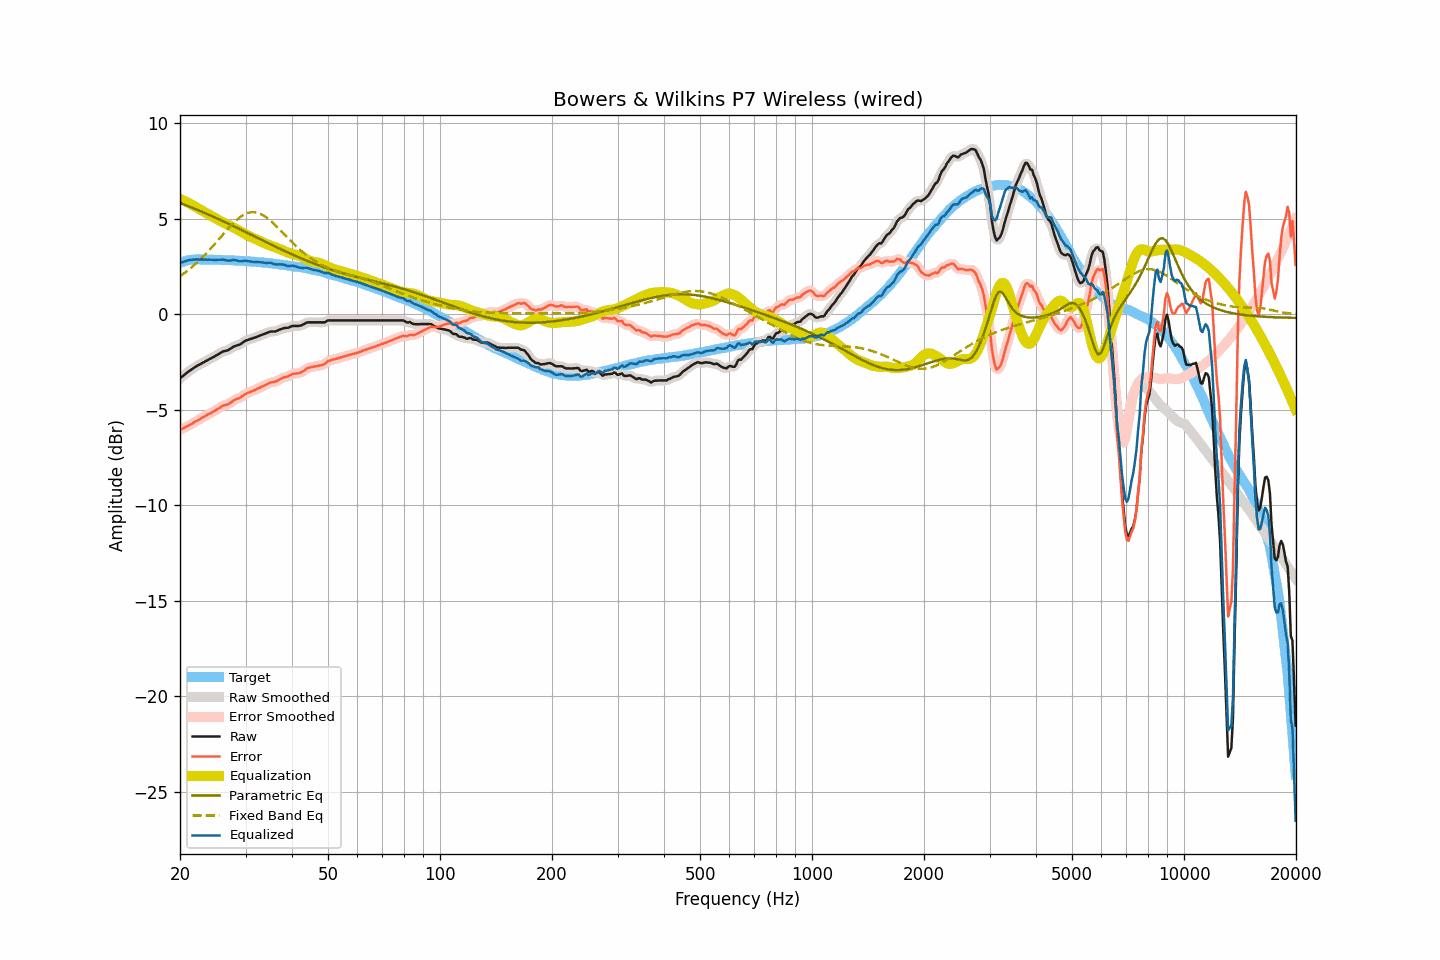

Values plotted in this chart, from the file beside it:
frequency, raw, smoothed, error, error_smoothed, equalization, parametric_eq, fixed_band_eq, equalized_raw, equalized_smoothed, target
20.00, -3.35, -3.35, -6.05, -6.05, 6.03, 5.82, 1.99, 2.67, 2.67, 2.69
20.20, -3.28, -3.28, -6.01, -6.01, 5.99, 5.79, 2.05, 2.71, 2.71, 2.72
20.40, -3.22, -3.22, -5.97, -5.97, 5.96, 5.76, 2.11, 2.73, 2.74, 2.75
20.61, -3.15, -3.15, -5.93, -5.93, 5.92, 5.73, 2.17, 2.76, 2.77, 2.77
20.81, -3.08, -3.08, -5.88, -5.89, 5.88, 5.69, 2.23, 2.80, 2.80, 2.80
21.02, -3.01, -3.02, -5.84, -5.84, 5.84, 5.66, 2.30, 2.83, 2.82, 2.83
21.23, -2.96, -2.96, -5.80, -5.80, 5.80, 5.63, 2.37, 2.83, 2.84, 2.84
21.44, -2.90, -2.90, -5.75, -5.75, 5.75, 5.59, 2.44, 2.85, 2.85, 2.85
21.66, -2.84, -2.84, -5.70, -5.70, 5.70, 5.56, 2.51, 2.86, 2.86, 2.86
21.87, -2.78, -2.78, -5.64, -5.65, 5.65, 5.53, 2.58, 2.87, 2.87, 2.86
22.09, -2.73, -2.73, -5.60, -5.60, 5.60, 5.49, 2.66, 2.87, 2.87, 2.87
22.31, -2.68, -2.68, -5.55, -5.55, 5.55, 5.46, 2.74, 2.87, 2.87, 2.87
22.54, -2.64, -2.64, -5.51, -5.51, 5.50, 5.42, 2.81, 2.86, 2.86, 2.87
22.76, -2.59, -2.59, -5.46, -5.46, 5.45, 5.39, 2.90, 2.86, 2.86, 2.87
22.99, -2.54, -2.55, -5.40, -5.40, 5.41, 5.35, 2.98, 2.86, 2.86, 2.86
23.22, -2.50, -2.50, -5.36, -5.35, 5.36, 5.31, 3.07, 2.86, 2.86, 2.85
23.45, -2.45, -2.45, -5.31, -5.31, 5.31, 5.28, 3.15, 2.86, 2.86, 2.85
23.69, -2.41, -2.41, -5.27, -5.26, 5.27, 5.24, 3.24, 2.85, 2.86, 2.85
23.92, -2.36, -2.36, -5.21, -5.22, 5.22, 5.20, 3.33, 2.86, 2.86, 2.85
24.16, -2.32, -2.32, -5.18, -5.18, 5.17, 5.17, 3.43, 2.85, 2.85, 2.86
24.40, -2.27, -2.27, -5.13, -5.13, 5.13, 5.13, 3.52, 2.85, 2.85, 2.86
24.65, -2.23, -2.23, -5.08, -5.08, 5.08, 5.09, 3.62, 2.84, 2.85, 2.85
24.89, -2.18, -2.18, -5.03, -5.03, 5.03, 5.05, 3.71, 2.84, 2.84, 2.85
25.14, -2.13, -2.13, -4.98, -4.98, 4.98, 5.02, 3.81, 2.84, 2.84, 2.85
25.39, -2.08, -2.08, -4.93, -4.93, 4.93, 4.98, 3.91, 2.85, 2.85, 2.85
25.65, -2.03, -2.03, -4.88, -4.87, 4.88, 4.94, 4.01, 2.85, 2.85, 2.85
25.91, -1.98, -1.98, -4.82, -4.82, 4.84, 4.90, 4.10, 2.86, 2.86, 2.84
26.16, -1.94, -1.95, -4.78, -4.78, 4.80, 4.86, 4.20, 2.86, 2.85, 2.83
26.43, -1.92, -1.92, -4.76, -4.75, 4.76, 4.82, 4.30, 2.84, 2.84, 2.83
26.69, -1.90, -1.90, -4.73, -4.73, 4.72, 4.78, 4.39, 2.81, 2.82, 2.83
26.96, -1.87, -1.87, -4.70, -4.70, 4.67, 4.74, 4.49, 2.80, 2.81, 2.83
27.23, -1.82, -1.82, -4.65, -4.65, 4.63, 4.70, 4.58, 2.81, 2.81, 2.83
27.50, -1.77, -1.77, -4.60, -4.59, 4.59, 4.66, 4.67, 2.82, 2.82, 2.83
27.77, -1.71, -1.72, -4.53, -4.54, 4.55, 4.62, 4.76, 2.84, 2.83, 2.82
28.05, -1.67, -1.67, -4.49, -4.49, 4.51, 4.58, 4.84, 2.84, 2.83, 2.81
28.33, -1.64, -1.64, -4.45, -4.45, 4.46, 4.54, 4.92, 2.82, 2.82, 2.80
28.62, -1.61, -1.62, -4.41, -4.42, 4.41, 4.50, 4.99, 2.80, 2.79, 2.80
28.90, -1.59, -1.58, -4.39, -4.38, 4.36, 4.46, 5.06, 2.77, 2.78, 2.80
29.19, -1.54, -1.54, -4.33, -4.33, 4.31, 4.42, 5.12, 2.77, 2.78, 2.79
29.48, -1.48, -1.48, -4.28, -4.27, 4.27, 4.38, 5.17, 2.79, 2.79, 2.80
29.78, -1.42, -1.43, -4.21, -4.21, 4.22, 4.34, 5.22, 2.80, 2.80, 2.79
30.08, -1.37, -1.38, -4.16, -4.16, 4.18, 4.30, 5.26, 2.81, 2.80, 2.78
30.38, -1.35, -1.35, -4.12, -4.12, 4.13, 4.25, 5.30, 2.78, 2.79, 2.77
30.68, -1.32, -1.32, -4.09, -4.09, 4.09, 4.21, 5.32, 2.77, 2.77, 2.77
30.99, -1.29, -1.29, -4.05, -4.05, 4.05, 4.17, 5.34, 2.76, 2.76, 2.76
31.30, -1.26, -1.26, -4.02, -4.02, 4.01, 4.13, 5.34, 2.75, 2.75, 2.76
31.61, -1.23, -1.24, -3.99, -3.98, 3.98, 4.09, 5.34, 2.75, 2.74, 2.75
31.93, -1.21, -1.21, -3.95, -3.95, 3.94, 4.05, 5.33, 2.73, 2.74, 2.74
32.24, -1.17, -1.17, -3.90, -3.91, 3.91, 4.01, 5.31, 2.73, 2.73, 2.73
32.57, -1.14, -1.14, -3.87, -3.86, 3.87, 3.96, 5.29, 2.72, 2.73, 2.73
32.89, -1.10, -1.10, -3.82, -3.82, 3.83, 3.92, 5.25, 2.72, 2.72, 2.72
33.22, -1.07, -1.07, -3.78, -3.79, 3.78, 3.88, 5.21, 2.71, 2.71, 2.71
33.55, -1.04, -1.04, -3.75, -3.75, 3.74, 3.84, 5.17, 2.70, 2.70, 2.71
33.89, -1.01, -1.01, -3.71, -3.71, 3.70, 3.80, 5.11, 2.69, 2.69, 2.69
34.23, -0.98, -0.98, -3.67, -3.67, 3.67, 3.76, 5.05, 2.69, 2.69, 2.69
34.57, -0.94, -0.94, -3.62, -3.62, 3.64, 3.72, 4.98, 2.69, 2.69, 2.68
34.92, -0.91, -0.92, -3.58, -3.59, 3.61, 3.68, 4.91, 2.69, 2.69, 2.67
35.27, -0.90, -0.91, -3.56, -3.56, 3.58, 3.64, 4.84, 2.67, 2.67, 2.66
35.62, -0.90, -0.90, -3.55, -3.55, 3.54, 3.59, 4.76, 2.64, 2.64, 2.65
35.97, -0.90, -0.89, -3.54, -3.53, 3.51, 3.55, 4.68, 2.61, 2.62, 2.63
... 635 more rows
